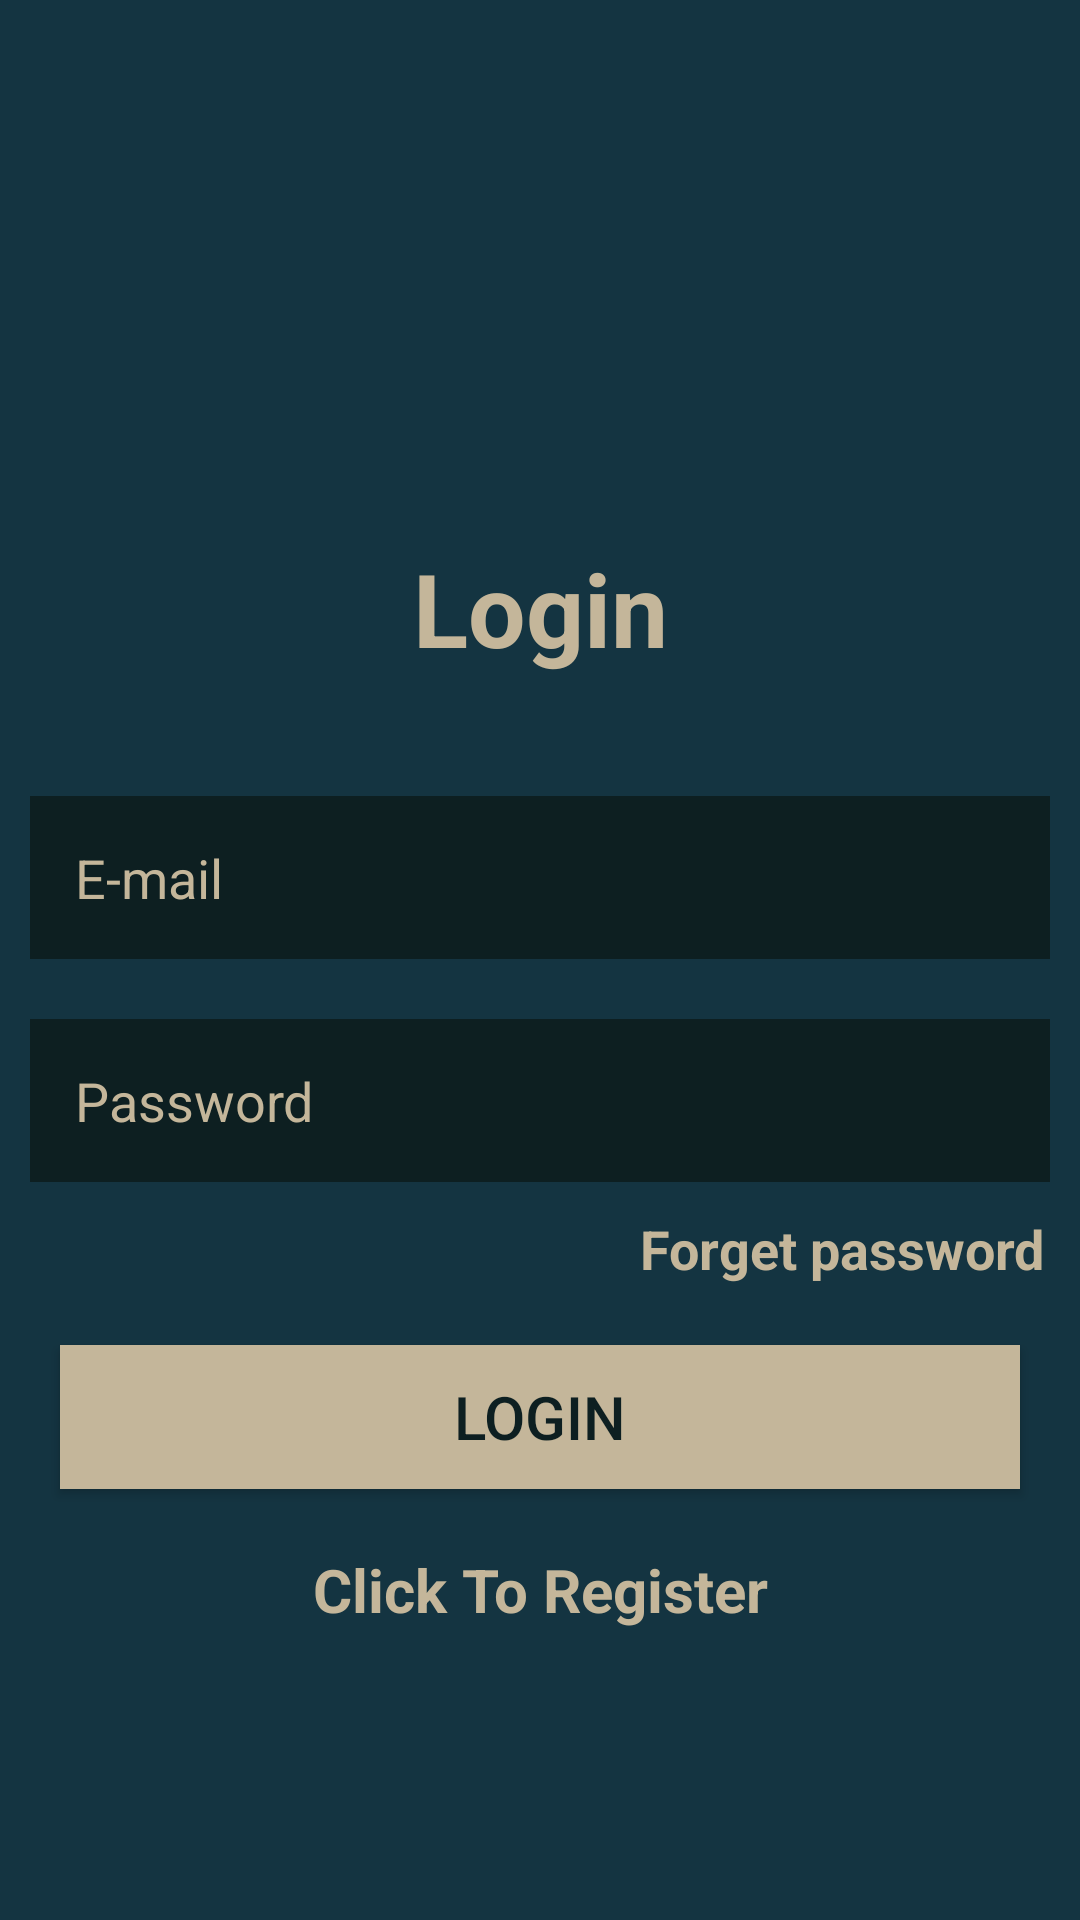

Reconstruct the res/layout file that produces this screen, plus the resources it refers to.
<!-- AndroidManifest.xml: application theme Theme.EvArkadasiBulma -->
<!-- res/layout/activity_login.xml -->
<?xml version="1.0" encoding="utf-8"?>
<LinearLayout xmlns:android="http://schemas.android.com/apk/res/android"
    xmlns:app="http://schemas.android.com/apk/res-auto"
    xmlns:tools="http://schemas.android.com/tools"
    tools:context=".Login"
    android:orientation="vertical"
    android:layout_height="match_parent"
    android:layout_width="match_parent"
    android:background="#143441">


    <TextView
        android:id="@+id/logintitle"
        android:layout_width="match_parent"
        android:layout_height="wrap_content"
        android:layout_marginStart="30dp"
        android:layout_marginTop="180dp"
        android:layout_marginEnd="30dp"
        android:layout_marginBottom="30dp"
        android:gravity="center"
        android:text="Login"
        android:textColor="#C4B69A"
        android:textSize="34sp"
        android:textStyle="bold" />

    <EditText
        android:id="@+id/email"
        android:layout_width="match_parent"
        android:layout_height="wrap_content"
        android:layout_marginStart="10dp"
        android:layout_marginTop="10dp"
        android:layout_marginEnd="10dp"
        android:layout_marginBottom="10dp"
        android:background="#0D1F21"
        android:hint="E-mail"
        android:padding="15dp"
        android:textColor="#C4B69A"
        android:textColorHint="#C4B69A" />

    <EditText
        android:id="@+id/password"
        android:layout_width="match_parent"
        android:layout_height="wrap_content"
        android:layout_marginStart="10dp"
        android:layout_marginTop="10dp"
        android:layout_marginEnd="10dp"
        android:layout_marginBottom="10dp"
        android:background="#0D1F21"
        android:hint="Password"
        android:padding="15dp"
        android:textColor="#C4B69A"
        android:textColorHint="#C4B69A"
        android:inputType="textPassword" />

    <TextView
        android:id="@+id/forget_password"
        android:layout_width="match_parent"
        android:layout_height="wrap_content"
        android:textSize="18dp"
        android:layout_marginRight="12dp"
        android:textStyle="bold"
        android:text="Forget password"
        android:textColor="#C4B69A"
        android:gravity="right" />

    <ProgressBar
        android:layout_width="wrap_content"
        android:layout_height="wrap_content"

        android:visibility="gone"
        android:id="@+id/progressBar" />

    <Button
        android:layout_width="match_parent"
        android:layout_height="wrap_content"
        android:id="@+id/loginButton"
        android:text="Login"
        android:layout_margin="20dp"
        android:textSize="20dp"

        android:shadowRadius="@integer/material_motion_duration_long_1"
        android:textColor="#0D1F21"
        android:background="#C4B69A" />

    <TextView
        android:id="@+id/goRegister"
        android:layout_width="match_parent"
        android:layout_height="wrap_content"
        android:textSize="20dp"
        android:textStyle="bold"
        android:text="Click To Register"
        android:textColor="#C4B69A"
        android:gravity="center" />

</LinearLayout>
<!-- resources referenced by this layout -->
<resources>
  <style name="Theme.EvArkadasiBulma" parent="Base.Theme.EvArkadasiBulma" />
  <style name="Base.Theme.EvArkadasiBulma" parent="Theme.AppCompat.Light.NoActionBar">
          
          
      </style>
</resources>
